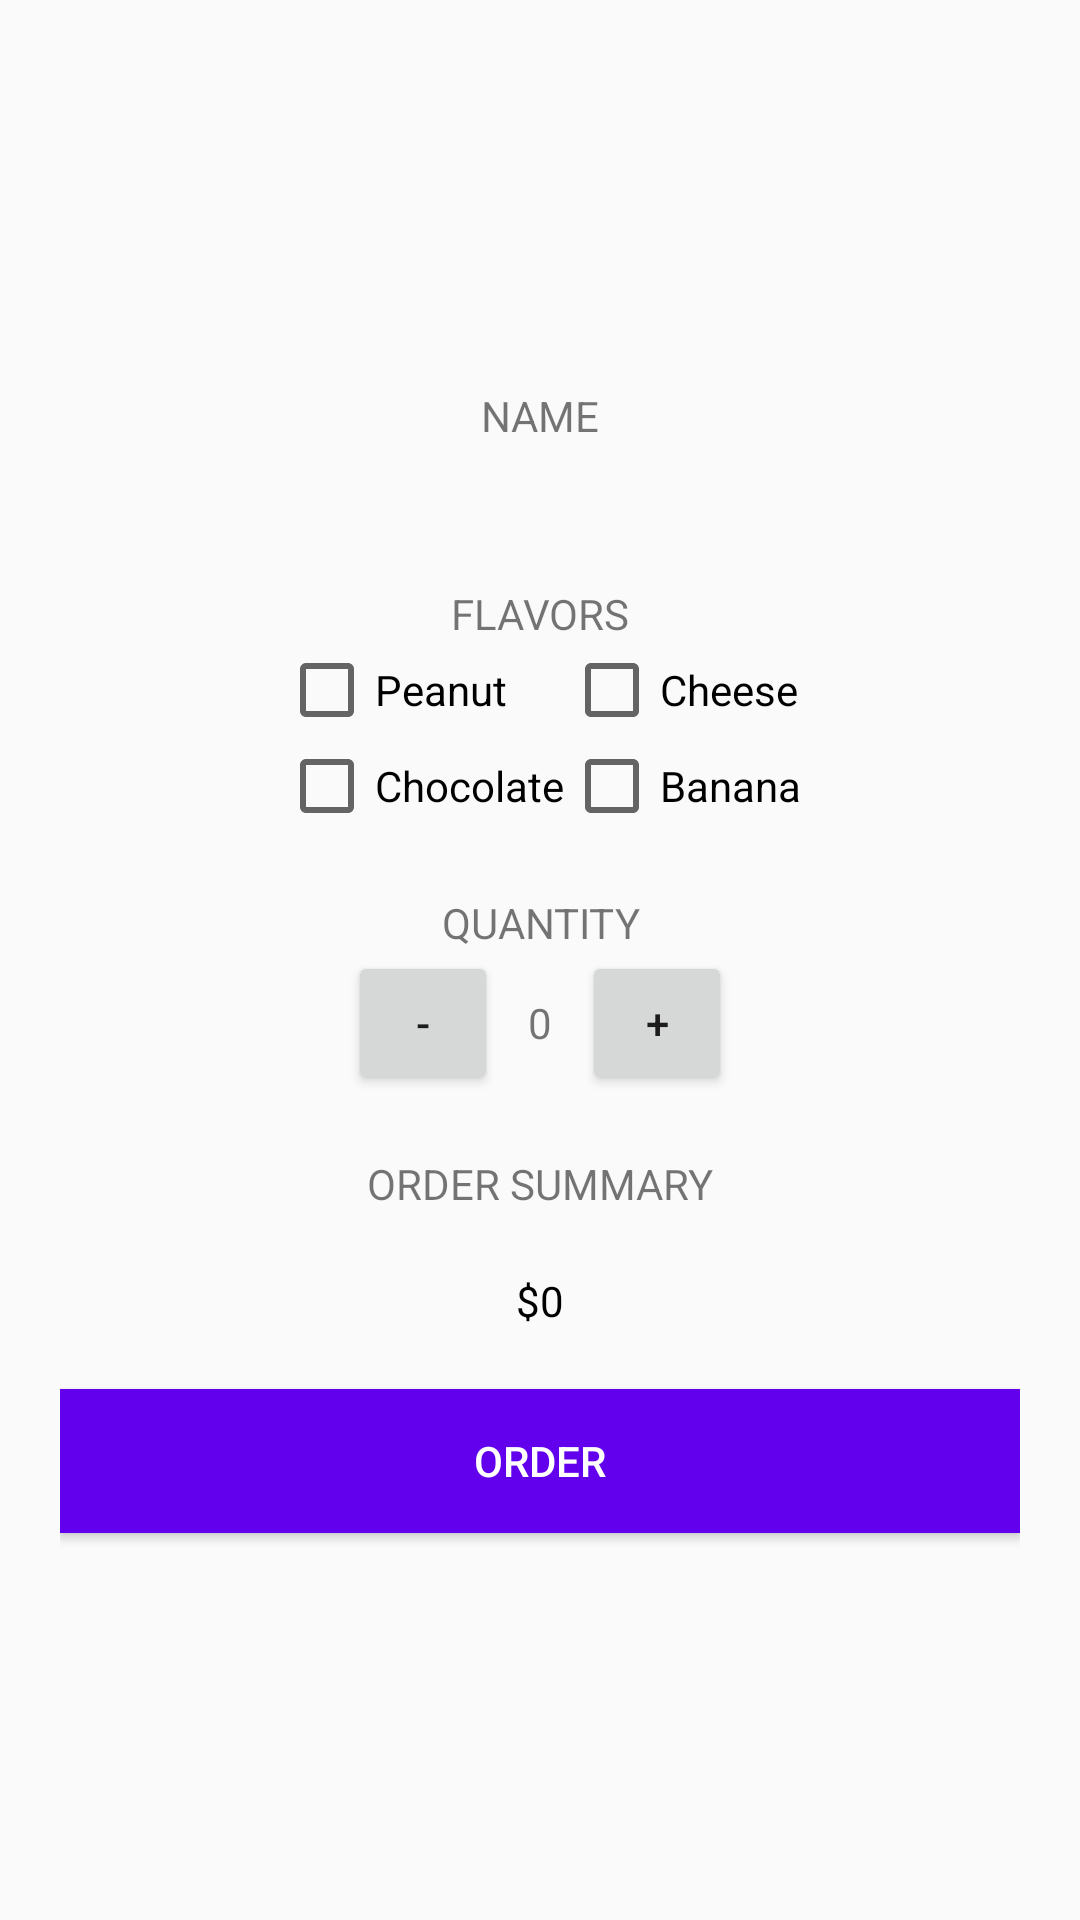

Layout XML and referenced resources for this Android screen:
<!-- AndroidManifest.xml: application theme AppTheme -->
<!-- res/layout/activity_order.xml -->
<?xml version="1.0" encoding="utf-8"?>
<LinearLayout xmlns:android="http://schemas.android.com/apk/res/android"
    xmlns:tools="http://schemas.android.com/tools"
    android:layout_width="match_parent"
    android:layout_height="match_parent"
    android:orientation="vertical"
    tools:context=".OrderActivity"
    android:gravity="center"
    android:padding="20sp">

    <TextView
        android:layout_width="match_parent"
        android:layout_height="wrap_content"
        android:text="NAME"
        android:textAlignment="center"
        />
    <TextView
        android:layout_width="match_parent"
        android:layout_height="wrap_content"
        android:textAlignment="center"
        android:id="@+id/name"
        android:textSize="20sp"/>
    <TextView
        android:layout_width="match_parent"
        android:layout_height="wrap_content"
        android:text="FLAVORS"
        android:textAlignment="center"
        android:layout_marginTop="20sp"/>

    <LinearLayout
        android:layout_width="wrap_content"
        android:layout_height="wrap_content"
        android:orientation="horizontal">
        <LinearLayout
            android:layout_width="match_parent"
            android:layout_height="wrap_content"
            android:gravity="left"
            android:orientation="vertical">

            <CheckBox
                android:layout_width="wrap_content"
                android:layout_height="wrap_content"
                android:text="Peanut"
                android:id="@+id/peanut"/>
            <CheckBox
                android:layout_width="wrap_content"
                android:layout_height="wrap_content"
                android:text="Chocolate"
                android:id="@+id/chocolate"/>
        </LinearLayout>
        <LinearLayout
            android:layout_width="match_parent"
            android:layout_height="wrap_content"
            android:gravity="left"
            android:orientation="vertical">
            <CheckBox
                android:layout_width="wrap_content"
                android:layout_height="wrap_content"
                android:text="Cheese"
                android:id="@+id/cheese"/>
            <CheckBox
                android:layout_width="wrap_content"
                android:layout_height="wrap_content"
                android:text="Banana"
                android:id="@+id/banana"/>
        </LinearLayout>

    </LinearLayout>



    <TextView
        android:layout_width="match_parent"
        android:layout_height="wrap_content"
        android:text="QUANTITY"
        android:textAlignment="center"
        android:layout_marginTop="20sp"/>

    <LinearLayout
        android:layout_width="match_parent"
        android:layout_height="wrap_content"
        android:gravity="center">
        <Button
            android:layout_width="50sp"
            android:layout_height="wrap_content"
            android:text="-"
            android:id="@+id/decrement"/>
        <TextView
            android:layout_width="wrap_content"
            android:layout_height="wrap_content"
            android:layout_marginStart="10sp"
            android:layout_marginRight="10sp"
            android:layout_marginLeft="10sp"
            android:layout_marginEnd="10sp"
            android:text="0"
            android:id="@+id/quantity"/>
        <Button
            android:layout_width="50sp"
            android:layout_height="wrap_content"
            android:text="+"
            android:id="@+id/increment"/>
    </LinearLayout>

    <TextView
        android:layout_width="match_parent"
        android:layout_height="wrap_content"
        android:text="ORDER SUMMARY"
        android:textAlignment="center"
        android:layout_marginTop="20sp"/>
    <TextView
        android:layout_width="match_parent"
        android:layout_height="wrap_content"
        android:text="$0"
        android:textColor="@android:color/black"
        android:textAlignment="center"
        android:layout_marginTop="20sp"
        android:layout_marginBottom="20sp"
        android:id="@+id/summary"/>

    <Button
        android:layout_width="match_parent"
        android:layout_height="wrap_content"
        android:text="ORDER"
        android:background="@color/colorPrimary"
        android:textColor="@android:color/white"
        android:id="@+id/order"/>
</LinearLayout>
<!-- resources referenced by this layout -->
<resources>
  <style name="AppTheme" parent="Theme.AppCompat.Light.DarkActionBar">
          
          <item name="colorPrimary">@color/colorPrimary</item>
          <item name="colorPrimaryDark">@color/colorPrimaryDark</item>
          <item name="colorAccent">@color/colorAccent</item>
  
      </style>
  <!-- not gathered from this repository: default colours our renderer supplied (Android Studio template values) -->
  <color name="colorPrimary">#FF6200EE</color>
  <color name="colorPrimaryDark">#FF3700B3</color>
  <color name="colorAccent">#FF03DAC5</color>
</resources>
